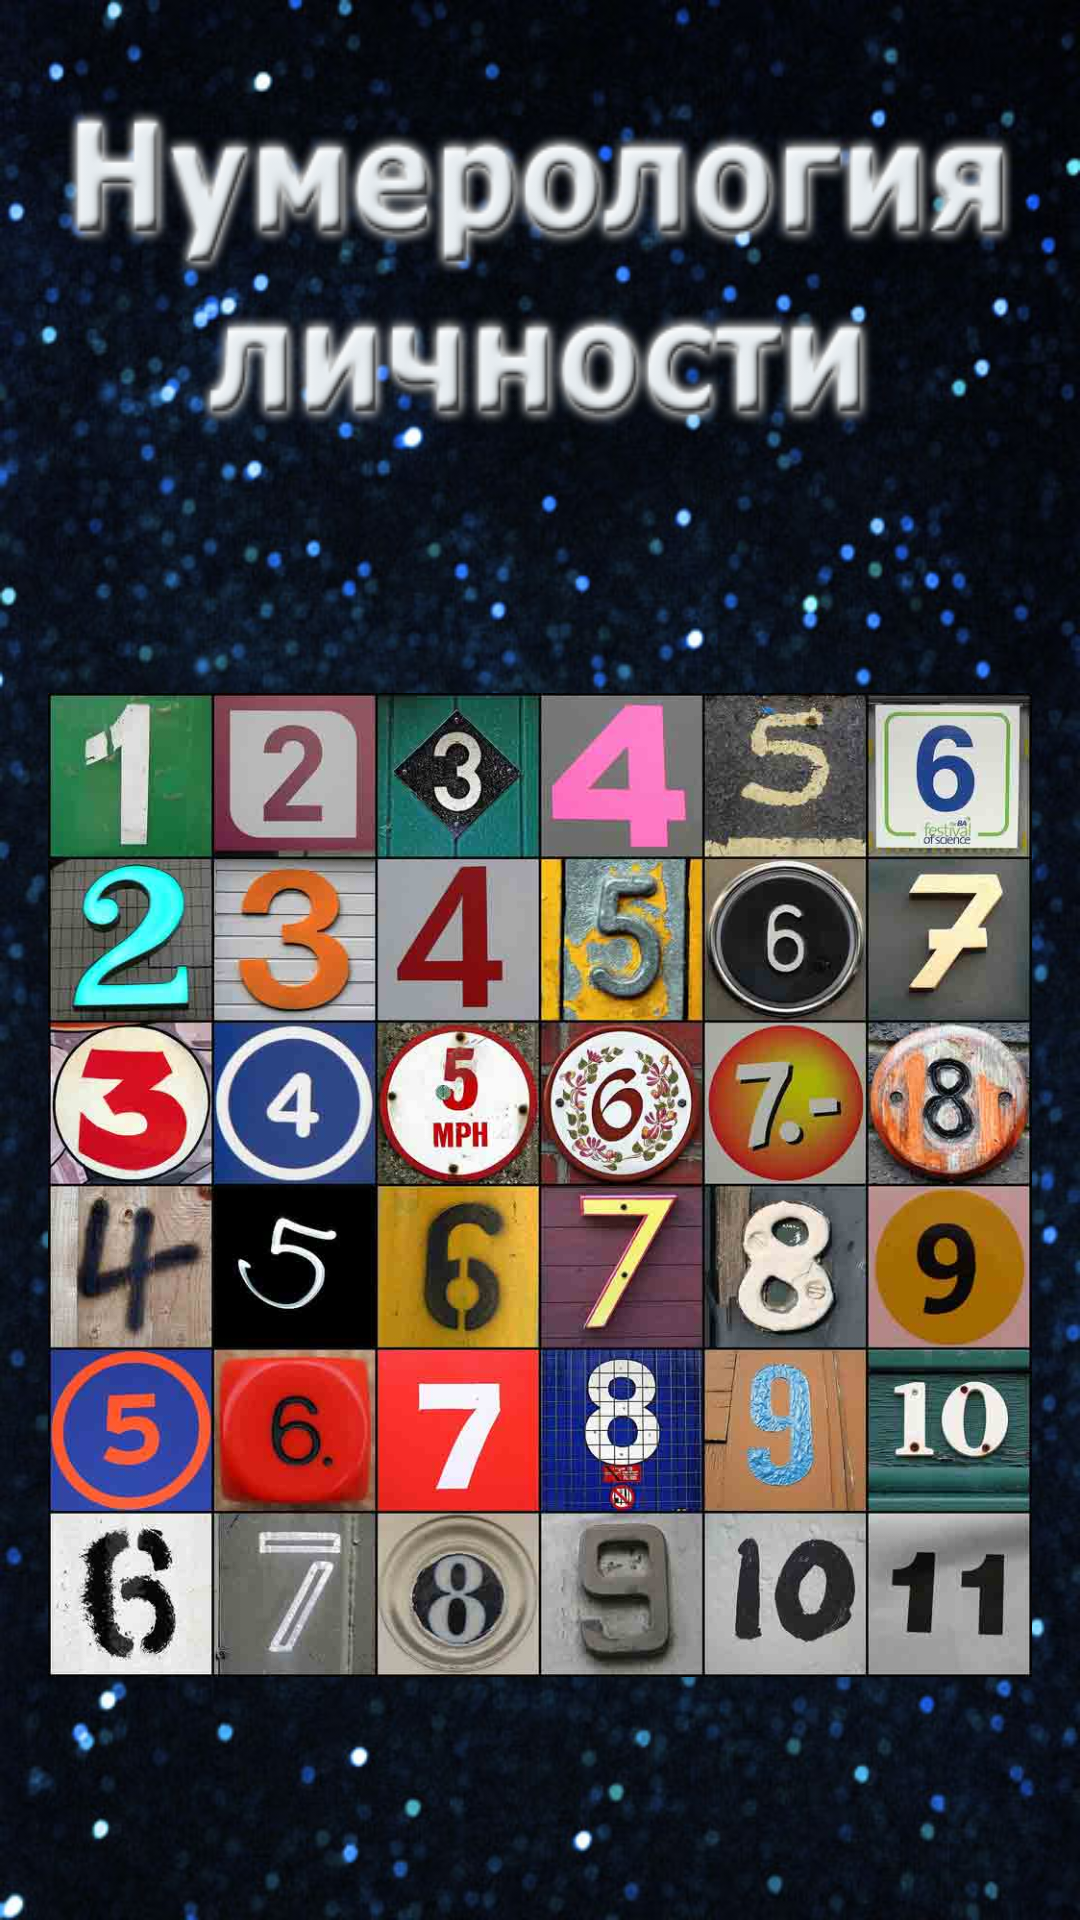

Android layout source for this screen:
<!-- AndroidManifest.xml: application theme myTheme -->
<!-- res/layout/activity_title.xml -->
<LinearLayout xmlns:android="http://schemas.android.com/apk/res/android"
    xmlns:tools="http://schemas.android.com/tools"
    android:id="@+id/LinearLayout1"
    android:layout_width="match_parent"
    android:layout_height="match_parent"
    android:background="@drawable/title_back"
    android:orientation="vertical"
    android:paddingBottom="@dimen/activity_vertical_margin"
    android:paddingLeft="@dimen/activity_horizontal_margin"
    android:paddingRight="@dimen/activity_horizontal_margin"
    android:paddingTop="@dimen/activity_vertical_margin"
    tools:context=".ActivityTitle" >

    <ImageView
        android:id="@+id/titletext"
        android:layout_width="wrap_content"
        android:layout_height="wrap_content"
        android:scaleType="fitXY"
        android:src="@drawable/title_title" />

    <ImageView
        android:id="@+id/imageView2"
        android:layout_width="wrap_content"
        android:layout_height="wrap_content"
        android:src="@drawable/title_pic" />

</LinearLayout>
<!-- resources referenced by this layout -->
<resources>
  <dimen name="activity_horizontal_margin">16dp</dimen>
  <dimen name="activity_vertical_margin">16dp</dimen>
  <!-- drawable title_back: jpg bitmap (drawable, 120232 bytes) -->
  <!-- drawable title_pic: jpg bitmap (drawable, 77429 bytes) -->
  <!-- drawable title_title: png bitmap (drawable, 30037 bytes) -->
  <style name="myTheme" parent="AppBaseTheme">
      <item name="android:windowBackground">@drawable/fon</item>
      <item name="android:windowNoTitle">true</item>
      <item name="android:windowFullscreen">true</item>
      <item name="android:windowContentOverlay">@null</item>
       </style>
  <style name="AppBaseTheme" parent="android:Theme.Holo.Light.NoActionBar">
      </style>
  <!-- drawable fon: jpg bitmap (drawable, 150123 bytes) -->
</resources>
